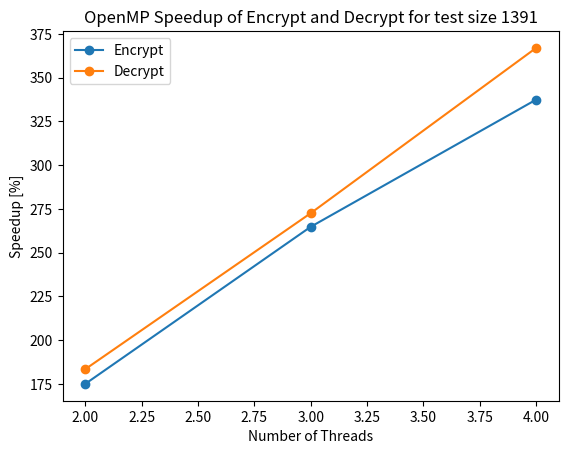

Python code for this plot: (Note: this script raises an exception after producing the figure.)
import matplotlib.pyplot as plt
import re
from statistics import mean

log_data = """
TestCategory:Sequential_Test|TestName:KeyExpansion|Size:1391|ClockTime:0.000010
TestCategory:Sequential_Test|TestName:Encrypt|Size:1391|ClockTime:0.012527
TestCategory:Sequential_Test|TestName:Decrypt|Size:1391|ClockTime:0.014403
TestCategory:OpenMP_Test-2|TestName:KeyExpansion|Size:1391|ClockTime:0.000017
TestCategory:OpenMP_Test-2|TestName:Encrypt|Size:1391|ClockTime:0.007236
TestCategory:OpenMP_Test-2|TestName:Decrypt|Size:1391|ClockTime:0.007864
TestCategory:OpenMP_Test-3|TestName:KeyExpansion|Size:1391|ClockTime:0.000016
TestCategory:OpenMP_Test-3|TestName:Encrypt|Size:1391|ClockTime:0.004737
TestCategory:OpenMP_Test-3|TestName:Decrypt|Size:1391|ClockTime:0.005524
TestCategory:OpenMP_Test-4|TestName:KeyExpansion|Size:1391|ClockTime:0.000015
TestCategory:OpenMP_Test-4|TestName:Encrypt|Size:1391|ClockTime:0.003686
TestCategory:OpenMP_Test-4|TestName:Decrypt|Size:1391|ClockTime:0.003927
TestCategory:Sequential_Test|TestName:KeyExpansion|Size:1391|ClockTime:0.000010
TestCategory:Sequential_Test|TestName:Encrypt|Size:1391|ClockTime:0.012460
TestCategory:Sequential_Test|TestName:Decrypt|Size:1391|ClockTime:0.014248
TestCategory:OpenMP_Test-2|TestName:KeyExpansion|Size:1391|ClockTime:0.000015
TestCategory:OpenMP_Test-2|TestName:Encrypt|Size:1391|ClockTime:0.007141
TestCategory:OpenMP_Test-2|TestName:Decrypt|Size:1391|ClockTime:0.007881
TestCategory:OpenMP_Test-3|TestName:KeyExpansion|Size:1391|ClockTime:0.000014
TestCategory:OpenMP_Test-3|TestName:Encrypt|Size:1391|ClockTime:0.004747
TestCategory:OpenMP_Test-3|TestName:Decrypt|Size:1391|ClockTime:0.005181
TestCategory:OpenMP_Test-4|TestName:KeyExpansion|Size:1391|ClockTime:0.000012
TestCategory:OpenMP_Test-4|TestName:Encrypt|Size:1391|ClockTime:0.003598
TestCategory:OpenMP_Test-4|TestName:Decrypt|Size:1391|ClockTime:0.003922
TestCategory:Sequential_Test|TestName:KeyExpansion|Size:1391|ClockTime:0.000009
TestCategory:Sequential_Test|TestName:Encrypt|Size:1391|ClockTime:0.012389
TestCategory:Sequential_Test|TestName:Decrypt|Size:1391|ClockTime:0.014215
TestCategory:OpenMP_Test-2|TestName:KeyExpansion|Size:1391|ClockTime:0.000015
TestCategory:OpenMP_Test-2|TestName:Encrypt|Size:1391|ClockTime:0.007107
TestCategory:OpenMP_Test-2|TestName:Decrypt|Size:1391|ClockTime:0.007824
TestCategory:OpenMP_Test-3|TestName:KeyExpansion|Size:1391|ClockTime:0.000014
TestCategory:OpenMP_Test-3|TestName:Encrypt|Size:1391|ClockTime:0.004712
TestCategory:OpenMP_Test-3|TestName:Decrypt|Size:1391|ClockTime:0.005151
TestCategory:OpenMP_Test-4|TestName:KeyExpansion|Size:1391|ClockTime:0.000015
TestCategory:OpenMP_Test-4|TestName:Encrypt|Size:1391|ClockTime:0.003853
"""

sequential_times = {'Encrypt': 0, 'Decrypt': 0}
parallel_times = {2: {'Encrypt': [], 'Decrypt': []},
                  3: {'Encrypt': [], 'Decrypt': []},
                  4: {'Encrypt': [], 'Decrypt': []}}

# Regex pattern to match the log entries
pattern = re.compile(r"TestCategory:(\w+)_Test(-\d+)?\|TestName:(Encrypt|Decrypt)\|Size:1391\|ClockTime:(\d+\.\d+)")

# Parse the log data
for line in log_data.split('\n'):
    match = pattern.search(line)
    if match:
        test_category, num_threads, test_type, time = match.groups()
        time = float(time)

        if 'Sequential' in test_category:
            # Only set the time once as the sequential time doesn't change with number of threads
            if sequential_times[test_type] == 0:
                sequential_times[test_type] = time
        else:
            # The number of threads is in the test_category string
            num_threads = int(num_threads[1])
            parallel_times[num_threads][test_type].append(time)

# Calculate average times for parallel tests and speedup for each thread count
speedups = {'Encrypt': [], 'Decrypt': []}

for num_threads in parallel_times:
    for test_type in parallel_times[num_threads]:
        if parallel_times[num_threads][test_type]:
            avg_parallel_time = mean(parallel_times[num_threads][test_type])
            speedup = (sequential_times[test_type] / avg_parallel_time) * 100
            speedups[test_type].append((num_threads, speedup))

# Sort the speedup data by number of threads

speedups['Encrypt'].sort()
speedups['Decrypt'].sort()

# Plotting the speedup for Encrypt and Decrypt
fig, ax = plt.subplots()

# Extract number of threads and corresponding speedup for plotting
threads_encrypt, speedup_encrypt = zip(*speedups['Encrypt'])
threads_decrypt, speedup_decrypt = zip(*speedups['Decrypt'])

ax.plot(threads_encrypt, speedup_encrypt, marker='o', label='Encrypt')
ax.plot(threads_decrypt, speedup_decrypt, marker='o', label='Decrypt')

# Adding labels and title
ax.set_xlabel('Number of Threads')
ax.set_ylabel('Speedup [%]')
ax.set_title('OpenMP Speedup of Encrypt and Decrypt for test size 1391')
ax.legend()

plt.savefig('results/openmp_speedup_plot.png', dpi=300)

# Show the plot
# plt.show()